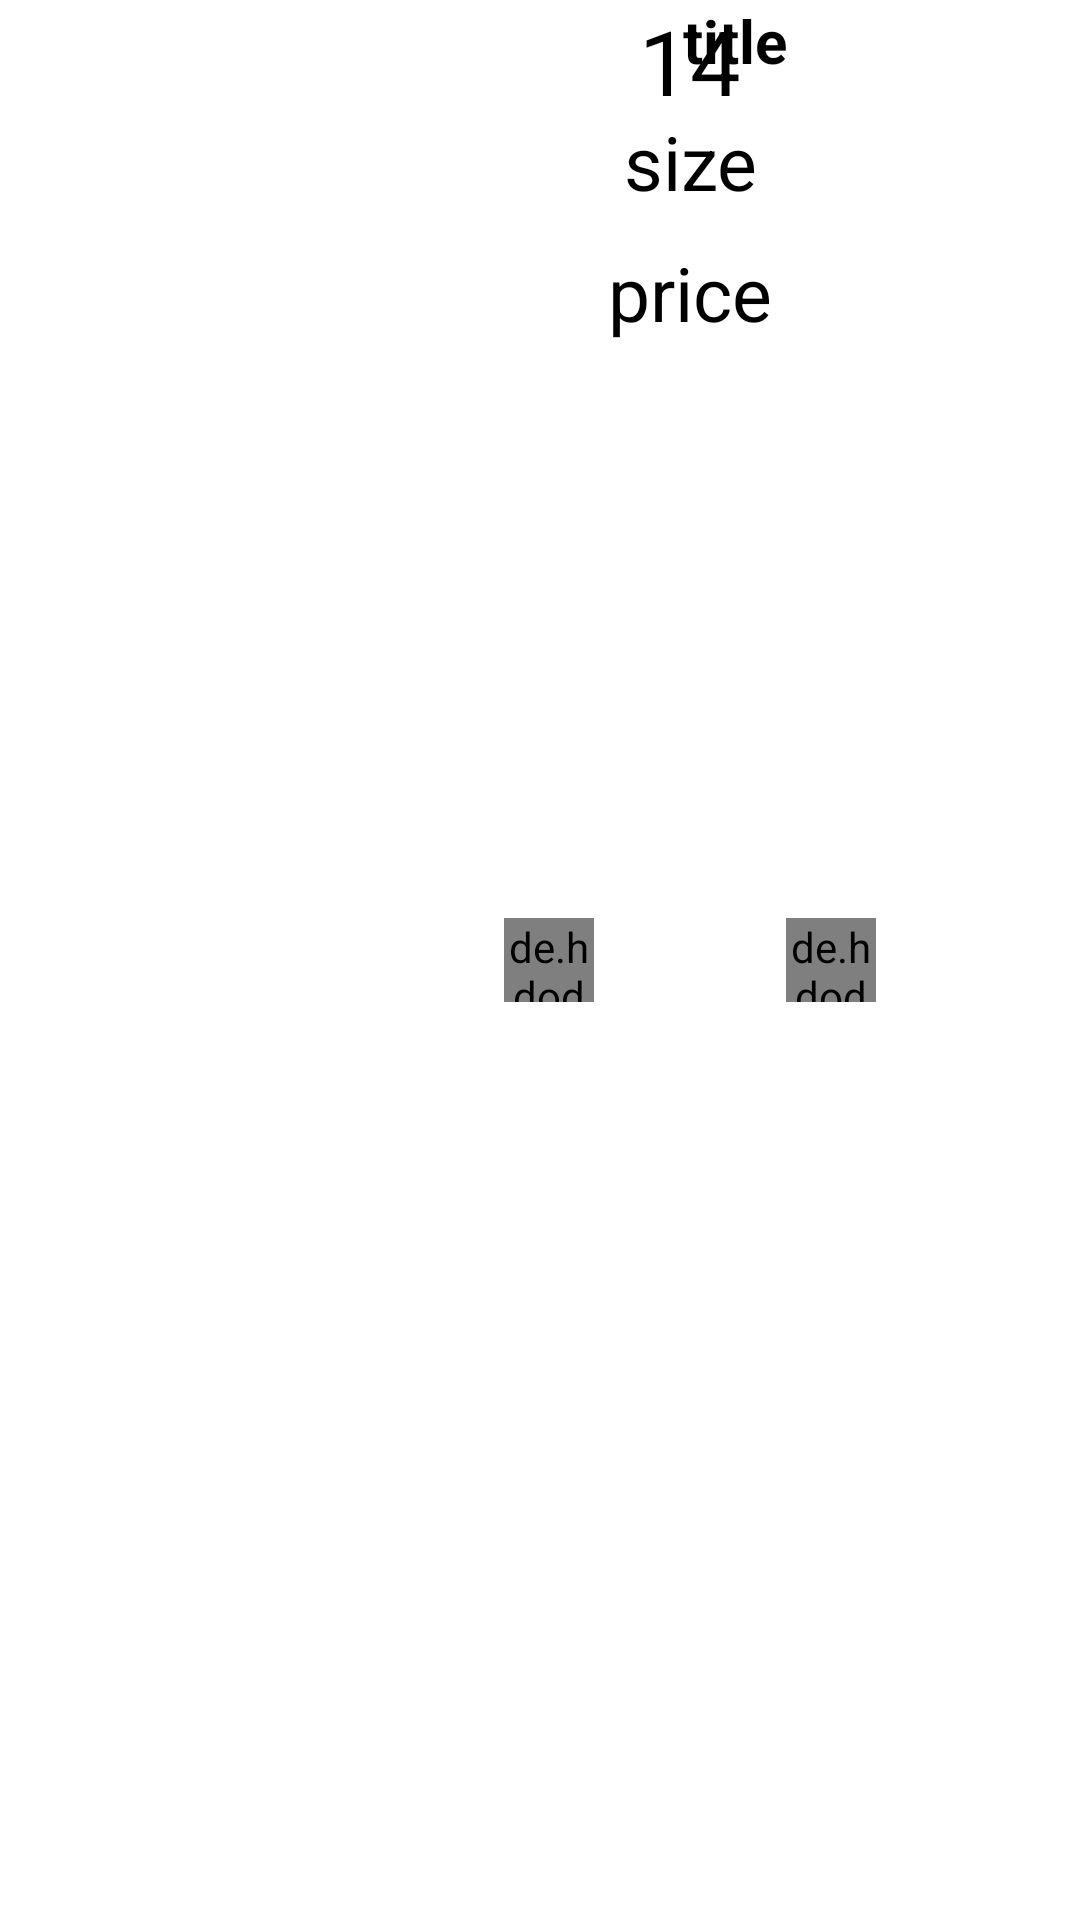

Reconstruct the res/layout file that produces this screen, plus the resources it refers to.
<!-- AndroidManifest.xml: application theme Theme.ClickBuy -->
<!-- res/layout/custom_row_bag.xml -->
<?xml version="1.0" encoding="utf-8"?>
<androidx.constraintlayout.widget.ConstraintLayout xmlns:android="http://schemas.android.com/apk/res/android"
    xmlns:app="http://schemas.android.com/apk/res-auto"
    xmlns:tools="http://schemas.android.com/tools"
    android:id="@+id/address_constraintLayout"
    android:layout_width="match_parent"
    android:layout_height="wrap_content"
    android:layout_marginStart="20sp"
    android:layout_marginTop="20sp"
    android:layout_marginEnd="20sp"
    android:background="@color/white">

    <ImageView
        android:id="@+id/product_imageView"
        android:layout_width="100sp"
        android:layout_height="0dp"
        android:contentDescription="@string/item_image"
        android:scaleType="fitCenter"
        android:src="@drawable/ads_logo"
        android:textAlignment="center"
        app:layout_constraintBottom_toBottomOf="@+id/liner_layout"
        app:layout_constraintStart_toStartOf="parent"
        app:layout_constraintTop_toTopOf="parent" />


    <TextView
        android:id="@+id/product_name_textView"
        android:layout_width="0dp"
        android:layout_height="wrap_content"
        android:layout_marginStart="30sp"
        android:maxLines="1"
        android:text="title"
        android:textAlignment="center"
        android:textColor="@color/black"
        android:textSize="20sp"
        android:textStyle="bold"
        app:layout_constraintEnd_toEndOf="parent"
        app:layout_constraintStart_toEndOf="@+id/product_imageView"
        app:layout_constraintTop_toTopOf="parent" />

    <TextView
        android:id="@+id/product_type_textView"
        android:layout_width="wrap_content"
        android:layout_height="wrap_content"
        android:layout_marginTop="10sp"
        android:text="size"
        android:textAlignment="center"
        android:textColor="@color/black"
        android:textSize="25sp"
        app:layout_constraintEnd_toEndOf="parent"
        app:layout_constraintStart_toEndOf="@+id/product_imageView"
        app:layout_constraintTop_toBottomOf="@+id/product_name_textView" />

    <TextView
        android:id="@+id/product_price_textView"
        android:layout_width="wrap_content"
        android:layout_height="wrap_content"
        android:layout_marginTop="10sp"
        android:text="price"
        android:textAlignment="center"
        android:textColor="@color/black"
        android:textSize="25sp"
        app:layout_constraintEnd_toEndOf="parent"
        app:layout_constraintStart_toEndOf="@+id/product_imageView"
        app:layout_constraintTop_toBottomOf="@+id/product_type_textView" />


    <LinearLayout
        android:id="@+id/liner_layout"
        android:layout_width="wrap_content"
        android:layout_height="match_parent"
        android:orientation="horizontal"
        app:layout_constraintEnd_toEndOf="parent"
        app:layout_constraintStart_toEndOf="@+id/product_imageView"
        app:layout_constraintTop_toBottomOf="@+id/product_price_textView">

        <de.hdodenhof.circleimageview.CircleImageView
            android:id="@+id/plus_imageView"
            android:layout_width="30sp"
            android:layout_height="28dp"
            android:layout_gravity="center"
            android:background="@drawable/ic_back_ground_bag"
            android:src="@drawable/ic_add_address" />

        <TextView
            android:id="@+id/productNumber_textView"
            android:layout_width="0dp"
            android:layout_height="wrap_content"
            android:layout_gravity=""
            android:layout_marginStart="15sp"
            android:layout_marginEnd="15sp"
            android:layout_weight="1"
            android:text="14"
            android:textColor="@color/black"
            android:textSize="30sp" />

        <de.hdodenhof.circleimageview.CircleImageView
            android:id="@+id/minus_textView"
            android:layout_width="30sp"
            android:layout_height="28dp"
            android:layout_gravity="center"
            android:background="@drawable/ic_back_ground_bag"
            android:src="@drawable/ic_minus" />

    </LinearLayout>
</androidx.constraintlayout.widget.ConstraintLayout>
<!-- resources referenced by this layout -->
<resources>
  <color name="black">#FF000000</color>
  <color name="white">#FFFFFFFF</color>
  <!-- drawable ic_back_ground_bag (drawable) -->
  <?xml version="1.0" encoding="utf-8"?>
  <shape xmlns:android="http://schemas.android.com/apk/res/android"
      android:shape="oval">
      <solid android:color="#C6C6C6" />
  </shape>
  <!-- drawable ic_minus (drawable) -->
  <?xml version="1.0" encoding="utf-8"?>
  <vector xmlns:android="http://schemas.android.com/apk/res/android"
      android:width="24dp"
      android:height="24dp"
      android:tint="#000000"
      android:viewportWidth="24"
      android:viewportHeight="44">
      <path
          android:fillColor="@android:color/white"
          android:pathData="M6,19h12v2H6z" />
  </vector>
  <string name="item_image">Item Image</string>
  <style name="Theme.ClickBuy" parent="Theme.MaterialComponents.DayNight.NoActionBar">
          
          <item name="colorPrimary">@color/purple_500</item>
          <item name="colorPrimaryVariant">@color/purple_700</item>
          <item name="colorOnPrimary">@color/white</item>
          
          <item name="colorSecondary">@color/teal_200</item>
          <item name="colorSecondaryVariant">@color/teal_700</item>
          <item name="colorOnSecondary">@color/black</item>
          
          <item name="android:statusBarColor" tools:targetApi="l">#C0C5C2</item>
          
      </style>
  <color name="purple_500">#00C569</color>
  <color name="purple_700">#00C569</color>
  <color name="teal_200">#00C569</color>
  <color name="teal_700">#00C569</color>
</resources>
